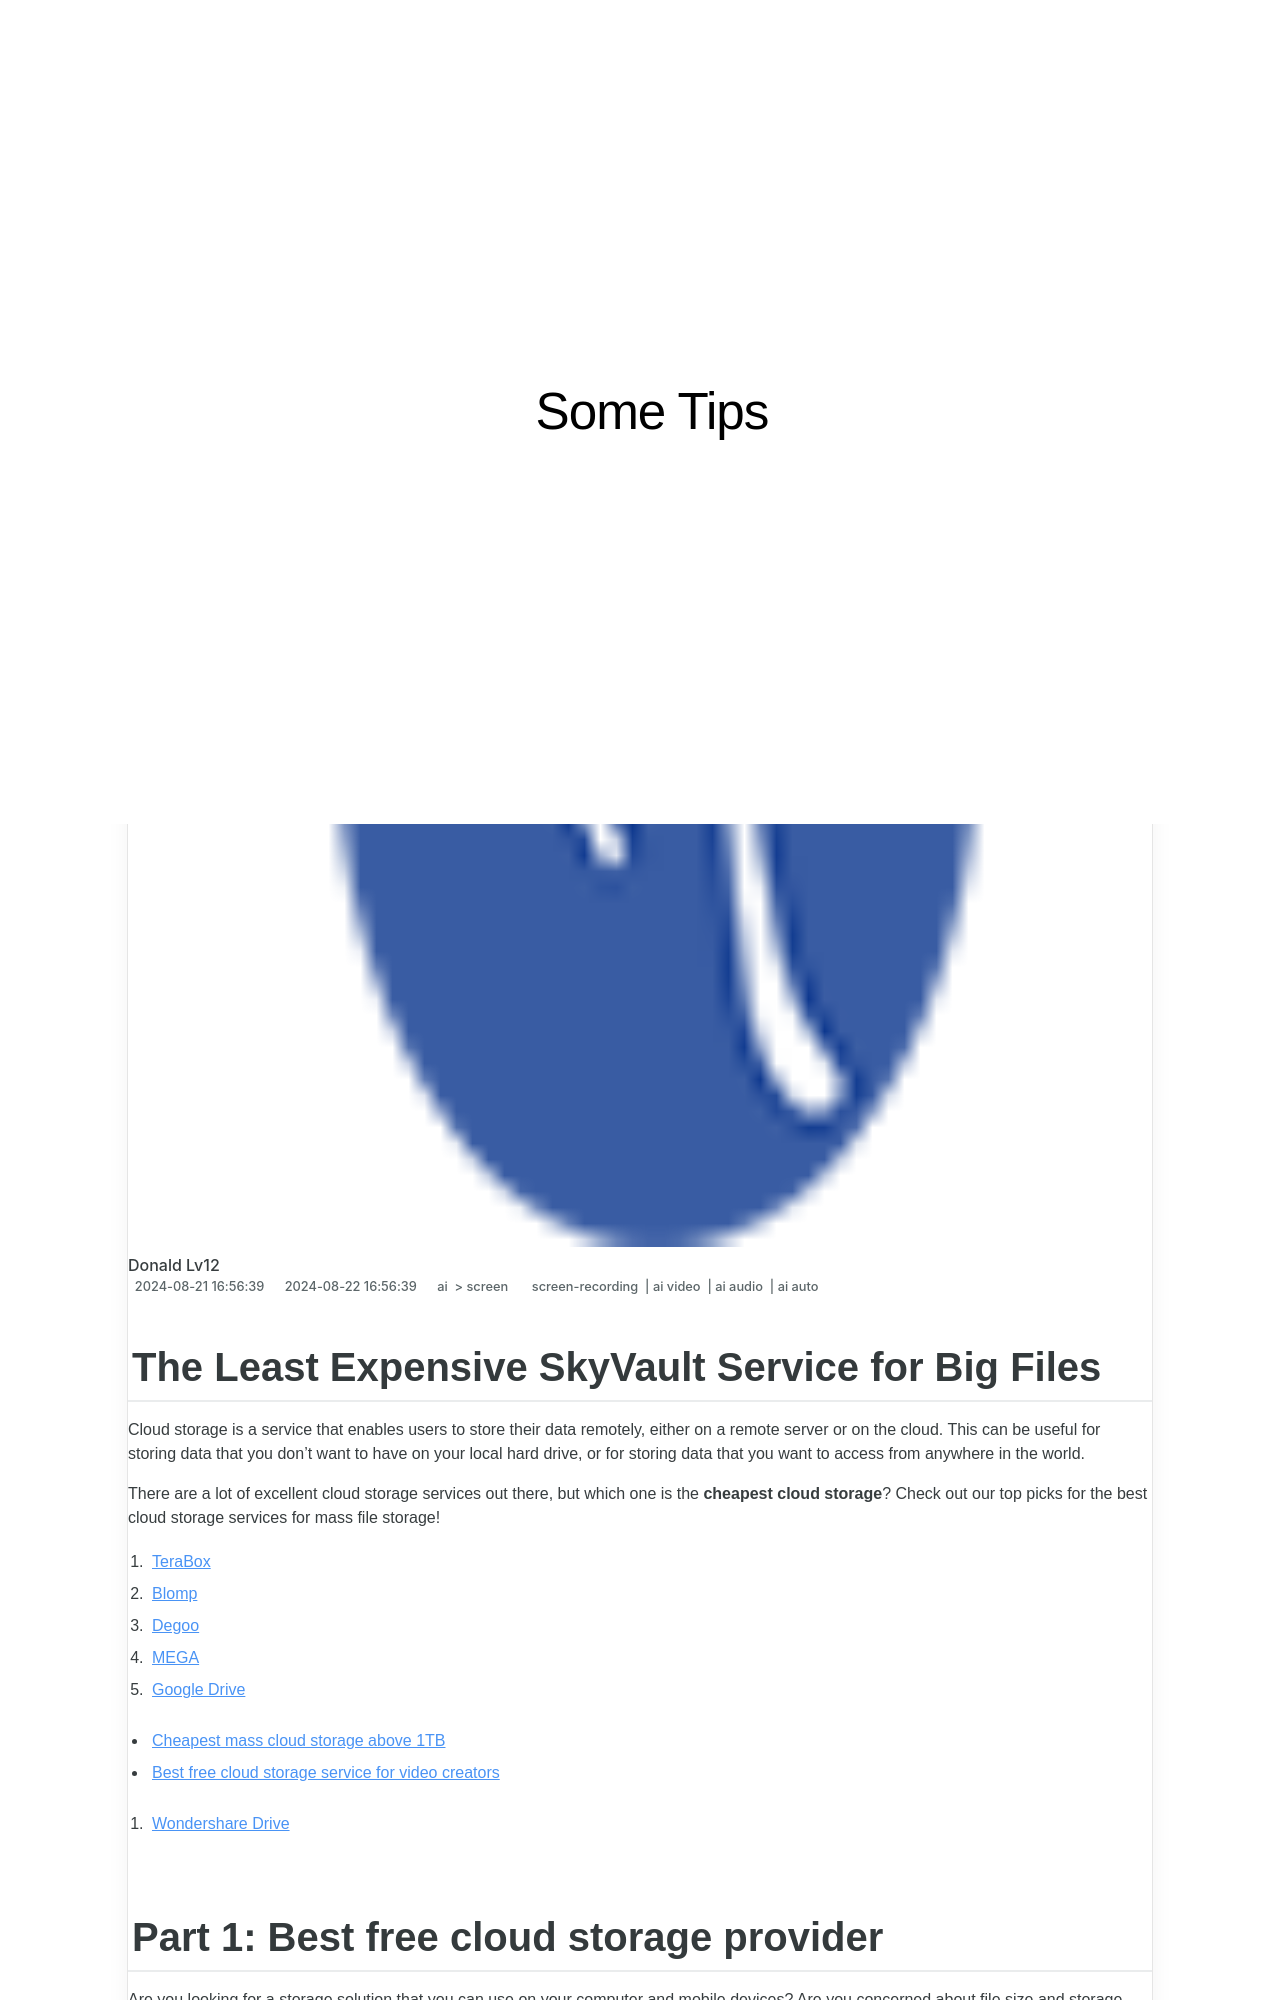

repository: techidaily/site-some-tips · page: updated-the-least-expensive-skyvault-service-for-big-files/index.html · generator: jekyll

---
title: "[Updated] The Least Expensive SkyVault Service for Big Files"
date: 2024-08-21T16:56:39.927Z
updated: 2024-08-22T16:56:39.927Z
tags: 
  - screen-recording
  - ai video
  - ai audio
  - ai auto
categories: 
  - ai
  - screen
description: "This Article Describes [Updated] The Least Expensive SkyVault Service for Big Files"
excerpt: "This Article Describes [Updated] The Least Expensive SkyVault Service for Big Files"
keywords: "\"Budget SkyVault Storage,Affordable File Vaulting,Economical SkyVault Options,Cost-Effective Large Files,Inexpensive Big Data Vault,Cheap SkyVault Service,Low-Cost Vault for Files\""
thumbnail: https://thmb.techidaily.com/42db5c6877cc90dcf8ab2d1fd7012cdb680249e89327096af45fe59619012883.jpg
---

## The Least Expensive SkyVault Service for Big Files

Cloud storage is a service that enables users to store their data remotely, either on a remote server or on the cloud. This can be useful for storing data that you don't want to have on your local hard drive, or for storing data that you want to access from anywhere in the world.

There are a lot of excellent cloud storage services out there, but which one is the **cheapest cloud storage**? Check out our top picks for the best cloud storage services for mass file storage!

1. [TeraBox](#part1-1)
2. [Blomp](#part1-2)
3. [Degoo](#part1-3)
4. [MEGA](#part1-4)
5. [Google Drive](#part1-5)

* [Cheapest mass cloud storage above 1TB](#part2)
* [Best free cloud storage service for video creators](#part3)  

1. [Wondershare Drive](#part3-1)
